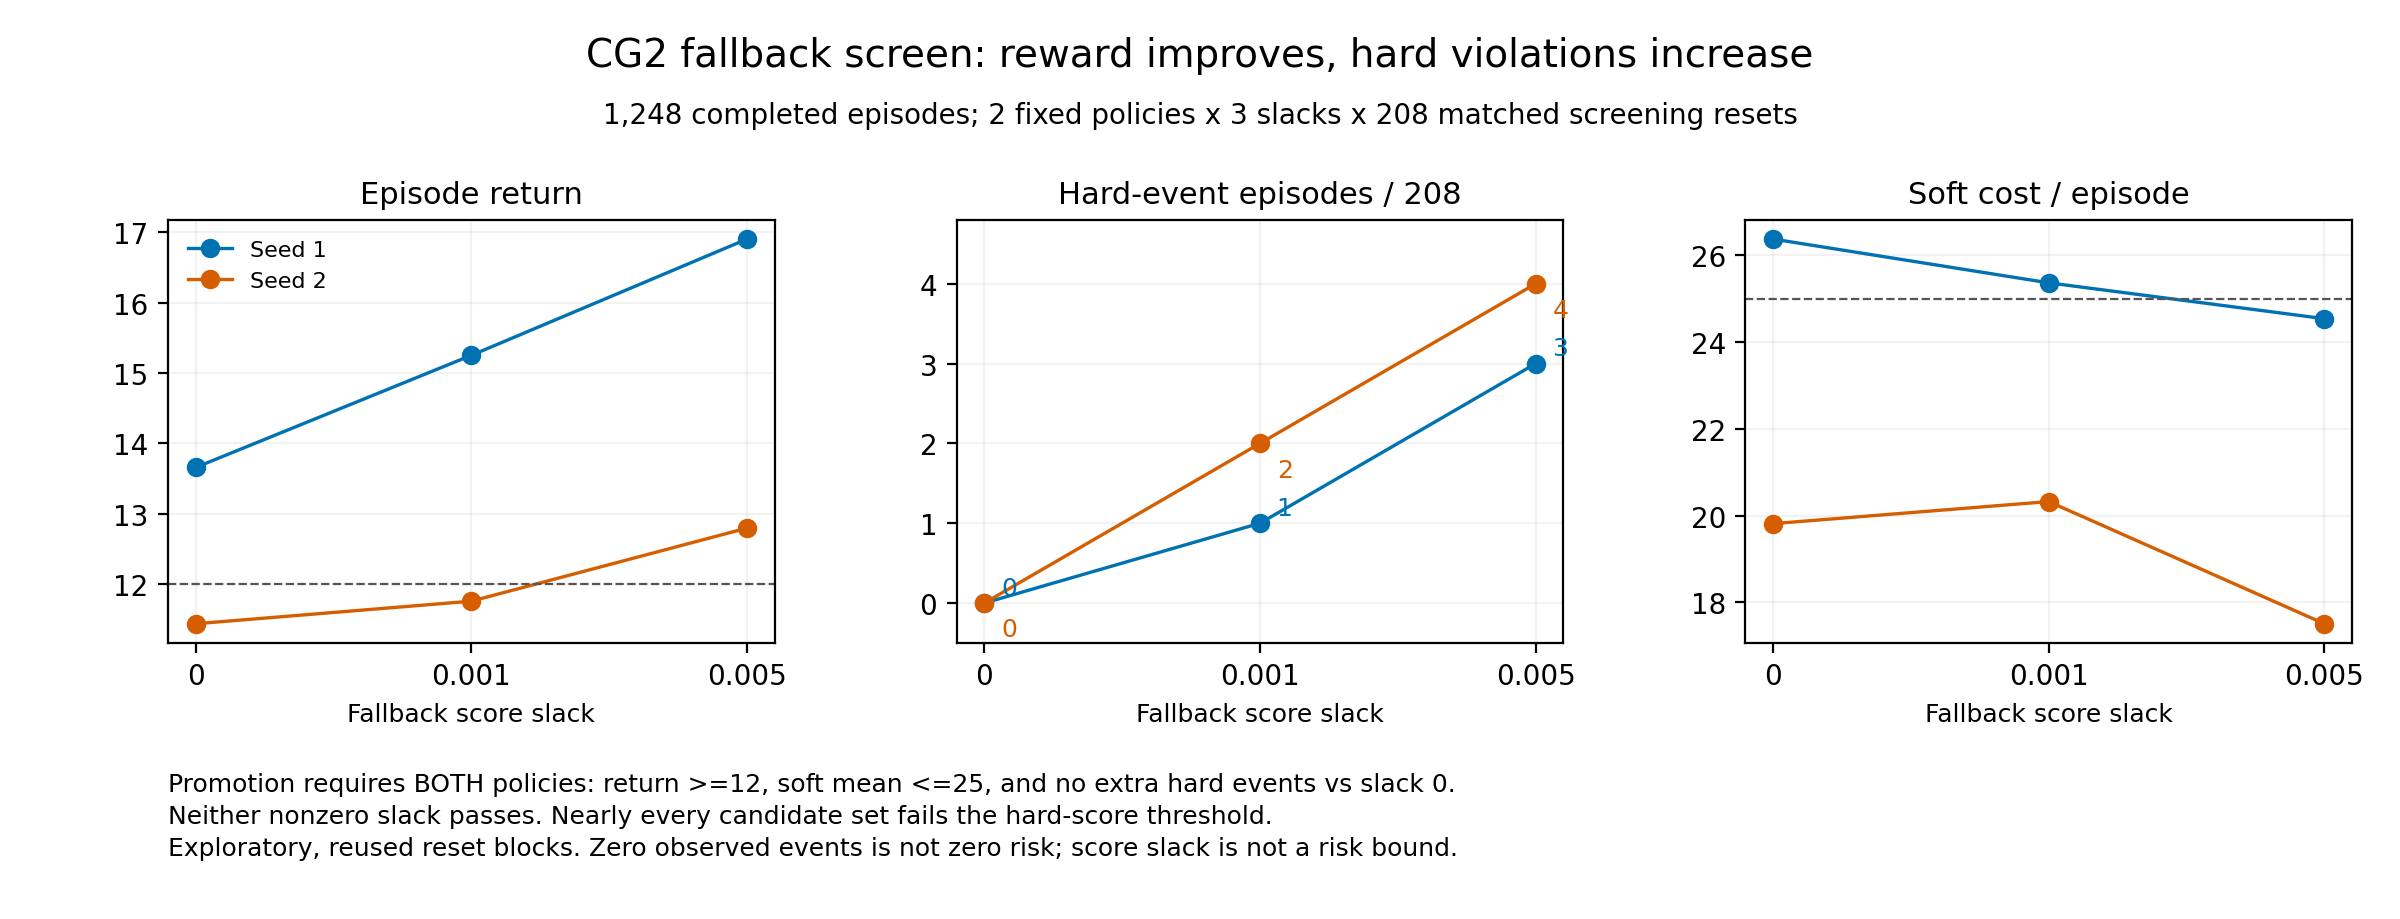

The table this chart was drawn from, first rows:
seed, slack, n, reward, hard_k, hard_rate, hard_cp95, soft_cost, soft_mean_feasible, soft_episode_exceedance, file, sha256, no_feasible_frac
1, 0.0, 208, 13.66, 0, 0.0, 0.0143, 26.38, False, 0.3317, remote/outputs/CG2_fdpi_lp_m0.78sched_r2…, 118d4d2a18c9d14ad8fe30e9a41b305dc4f1ab38…, 1.0
1, 0.001, 208, 15.25, 1, 0.004808, 0.0226, 25.37, False, 0.3413, remote/outputs/CG2_fdpi_lp_m0.78sched_r2…, 10cb5f49dc43406dbca3c15e31a1e1b461390b81…, 1.0
1, 0.005, 208, 16.9, 3, 0.01442, 0.03685, 24.54, True, 0.399, remote/outputs/CG2_fdpi_lp_m0.78sched_r2…, aaac89ff536d122cdb0b1e4167d1257cf6cf2f8f…, 1.0
2, 0.0, 208, 11.44, 0, 0.0, 0.0143, 19.81, True, 0.2404, remote/outputs/CG2_fdpi_lp_m0.78sched_r2…, 3df2ed48f0dd217402cf7119931931938c30600f…, 1
2, 0.001, 208, 11.76, 2, 0.009615, 0.02996, 20.32, True, 0.2981, remote/outputs/CG2_fdpi_lp_m0.78sched_r2…, 0488fdd5ee46ff5bd11061e47b621afce087ab7a…, 1.0
2, 0.005, 208, 12.8, 4, 0.01923, 0.04346, 17.5, True, 0.2981, remote/outputs/CG2_fdpi_lp_m0.78sched_r2…, 6e0aba1bcb756a6eda015aba0e7d408f469f2194…, 1
